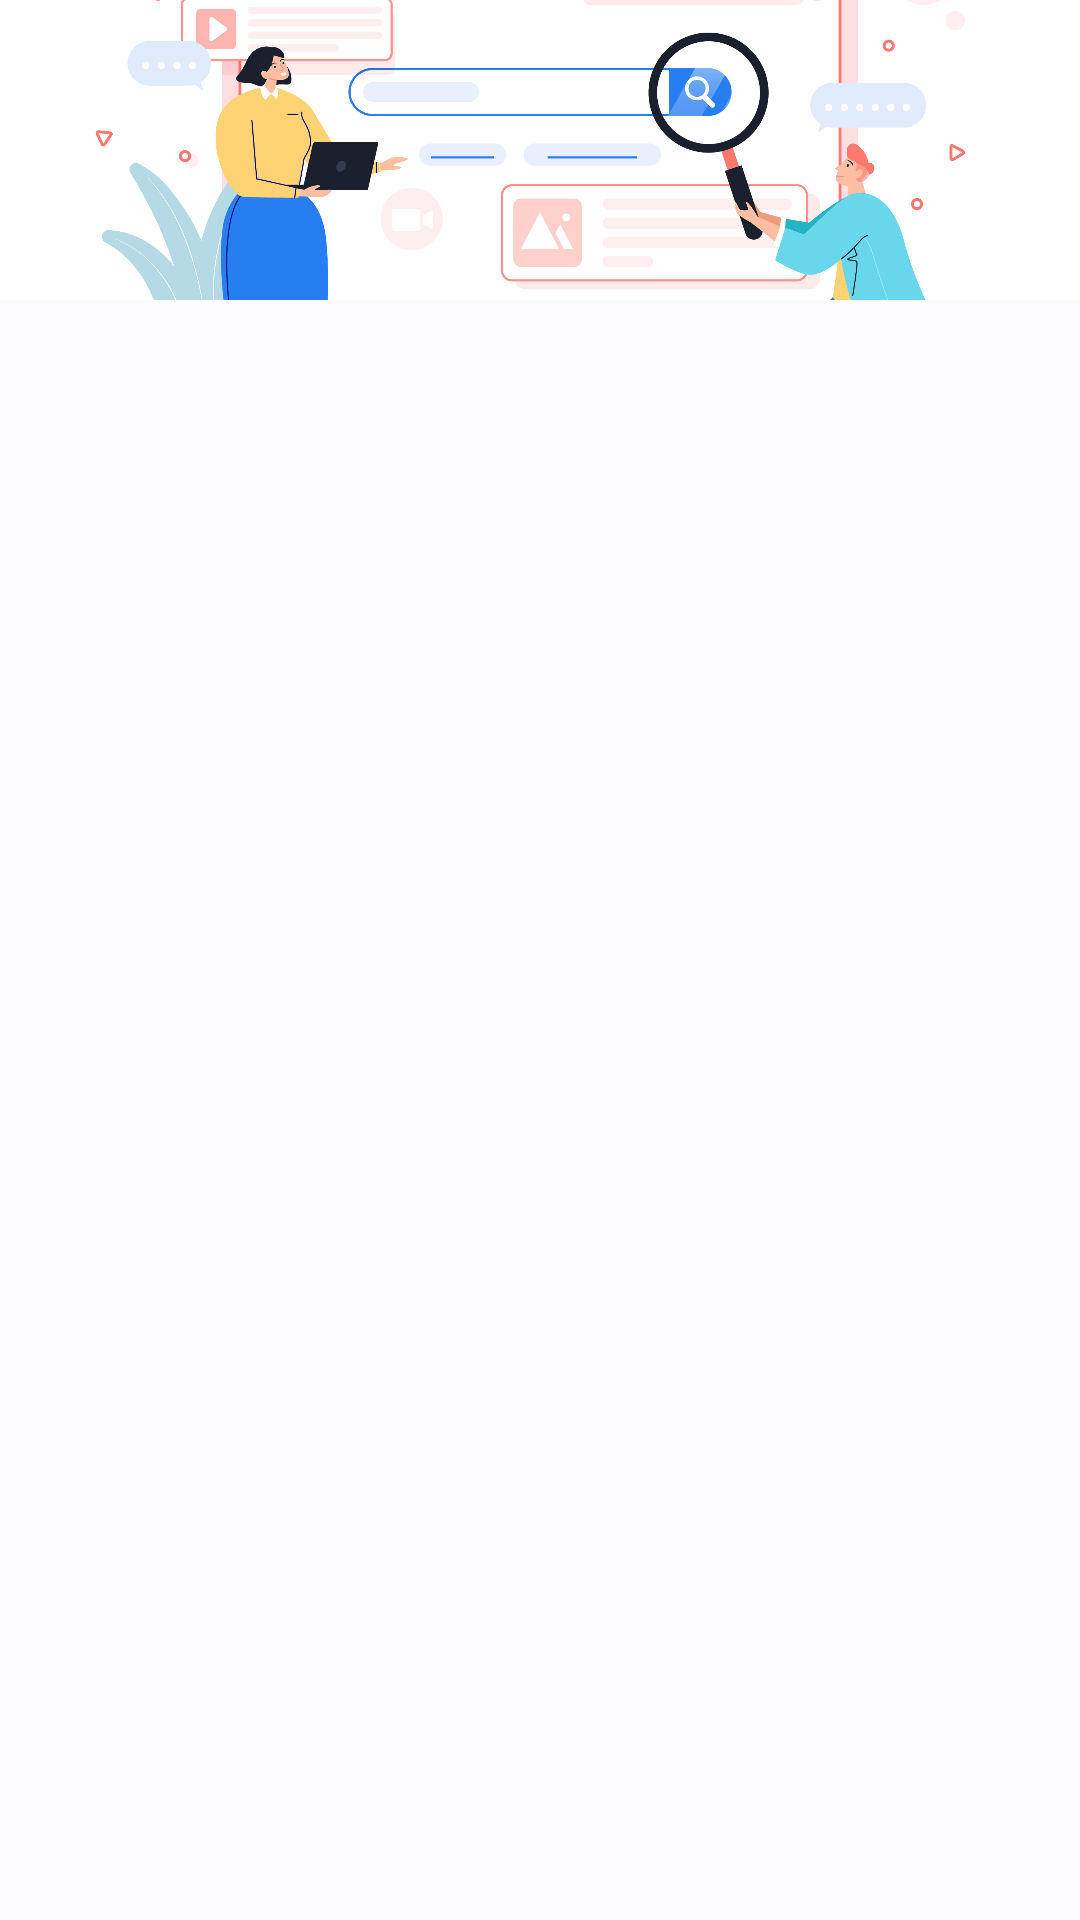

This screen was rendered from an Android layout file. Write that file and the resources it references.
<!-- AndroidManifest.xml: application theme AppTheme -->
<!-- res/layout/search.xml -->
<?xml version="1.0" encoding="utf-8"?>
<androidx.constraintlayout.widget.ConstraintLayout xmlns:android="http://schemas.android.com/apk/res/android"
    xmlns:tools="http://schemas.android.com/tools"
    android:layout_width="match_parent"
    android:layout_height="match_parent"
    android:layout_marginBottom="@dimen/margin_grid"
    xmlns:app="http://schemas.android.com/apk/res-auto"
    tools:context=".SearchFragment">

    <ImageView
        android:id="@+id/search_image"
        android:layout_width="match_parent"
        android:layout_height="100dp"
        android:src="@drawable/search"
        android:scaleType="centerCrop"
        tools:ignore="MissingConstraints" />
    
    <androidx.recyclerview.widget.RecyclerView
        android:id="@+id/search_recyclerview"
        android:layout_width="match_parent"
        android:layout_height="120dp"
        android:layout_marginRight="@dimen/margin_grid"
        android:layout_marginLeft="@dimen/margin_grid"
        android:layout_marginTop="108dp"
        android:visibility="invisible"
        app:layout_constraintTop_toTopOf="parent"/>

    <GridView
        android:id="@+id/search_grid_view"
        android:layout_width="match_parent"
        android:layout_height="match_parent"
        android:layout_marginTop="108dp"
        android:layout_marginRight="@dimen/margin_grid"
        android:layout_marginLeft="@dimen/margin_grid"
        android:horizontalSpacing="@dimen/margin_grid"
        android:verticalSpacing="@dimen/margin_grid"
        android:numColumns="2"
        android:stretchMode="columnWidth"
        android:visibility="visible"
        app:layout_constraintTop_toBottomOf="@id/search_image"/>
</androidx.constraintlayout.widget.ConstraintLayout>
<!-- resources referenced by this layout -->
<resources>
  <dimen name="margin_grid">8dp</dimen>
  <!-- drawable search: jpg bitmap (drawable, 398134 bytes) -->
  <style name="AppTheme" parent="Theme.Material3.Light.NoActionBar">
          <item name="android:typeface">sans</item>
          <item name="colorPrimary">@color/md_theme_light_primary</item>
          <item name="colorOnPrimary">@color/md_theme_light_onPrimary</item>
          <item name="colorPrimaryContainer">@color/md_theme_light_primaryContainer</item>
          <item name="colorOnPrimaryContainer">@color/md_theme_light_onPrimaryContainer</item>
          <item name="colorSecondary">@color/md_theme_light_secondary</item>
          <item name="colorOnSecondary">@color/md_theme_light_onSecondary</item>
          <item name="colorSecondaryContainer">@color/md_theme_light_secondaryContainer</item>
          <item name="colorOnSecondaryContainer">@color/md_theme_light_onSecondaryContainer</item>
          <item name="colorTertiary">@color/md_theme_light_tertiary</item>
          <item name="colorOnTertiary">@color/md_theme_light_onTertiary</item>
          <item name="colorTertiaryContainer">@color/md_theme_light_tertiaryContainer</item>
          <item name="colorOnTertiaryContainer">@color/md_theme_light_onTertiaryContainer</item>
          <item name="colorError">@color/md_theme_light_error</item>
          <item name="colorErrorContainer">@color/md_theme_light_errorContainer</item>
          <item name="colorOnError">@color/md_theme_light_onError</item>
          <item name="colorOnErrorContainer">@color/md_theme_light_onErrorContainer</item>
          <item name="android:colorBackground">@color/md_theme_light_background</item>
          <item name="colorOnBackground">@color/md_theme_light_onBackground</item>
          <item name="colorSurface">@color/md_theme_light_surface</item>
          <item name="colorOnSurface">@color/md_theme_light_onSurface</item>
          <item name="colorSurfaceVariant">@color/md_theme_light_surfaceVariant</item>
          <item name="colorOnSurfaceVariant">@color/md_theme_light_onSurfaceVariant</item>
          <item name="colorOutline">@color/md_theme_light_outline</item>
          <item name="colorOnSurfaceInverse">@color/md_theme_light_inverseOnSurface</item>
          <item name="colorSurfaceInverse">@color/md_theme_light_inverseSurface</item>
          <item name="colorPrimaryInverse">@color/md_theme_light_inversePrimary</item>
      </style>
  <color name="md_theme_light_primary">#006491</color>
  <color name="md_theme_light_onPrimary">#FFFFFF</color>
  <color name="md_theme_light_primaryContainer">#C9E6FF</color>
  <color name="md_theme_light_onPrimaryContainer">#001E2F</color>
  <color name="md_theme_light_secondary">#50606E</color>
  <color name="md_theme_light_onSecondary">#FFFFFF</color>
  <color name="md_theme_light_secondaryContainer">#D3E5F5</color>
  <color name="md_theme_light_onSecondaryContainer">#0C1D29</color>
  <color name="md_theme_light_tertiary">#64597B</color>
  <color name="md_theme_light_onTertiary">#FFFFFF</color>
  <color name="md_theme_light_tertiaryContainer">#EADDFF</color>
  <color name="md_theme_light_onTertiaryContainer">#201635</color>
  <color name="md_theme_light_error">#BA1A1A</color>
  <color name="md_theme_light_errorContainer">#FFDAD6</color>
  <color name="md_theme_light_onError">#FFFFFF</color>
  <color name="md_theme_light_onErrorContainer">#410002</color>
  <color name="md_theme_light_background">#FCFCFF</color>
  <color name="md_theme_light_onBackground">#191C1E</color>
  <color name="md_theme_light_surface">#FCFCFF</color>
  <color name="md_theme_light_onSurface">#191C1E</color>
  <color name="md_theme_light_surfaceVariant">#DDE3EA</color>
  <color name="md_theme_light_onSurfaceVariant">#41474D</color>
  <color name="md_theme_light_outline">#71787E</color>
  <color name="md_theme_light_inverseOnSurface">#F0F0F3</color>
  <color name="md_theme_light_inverseSurface">#2E3133</color>
  <color name="md_theme_light_inversePrimary">#8ACEFF</color>
</resources>
